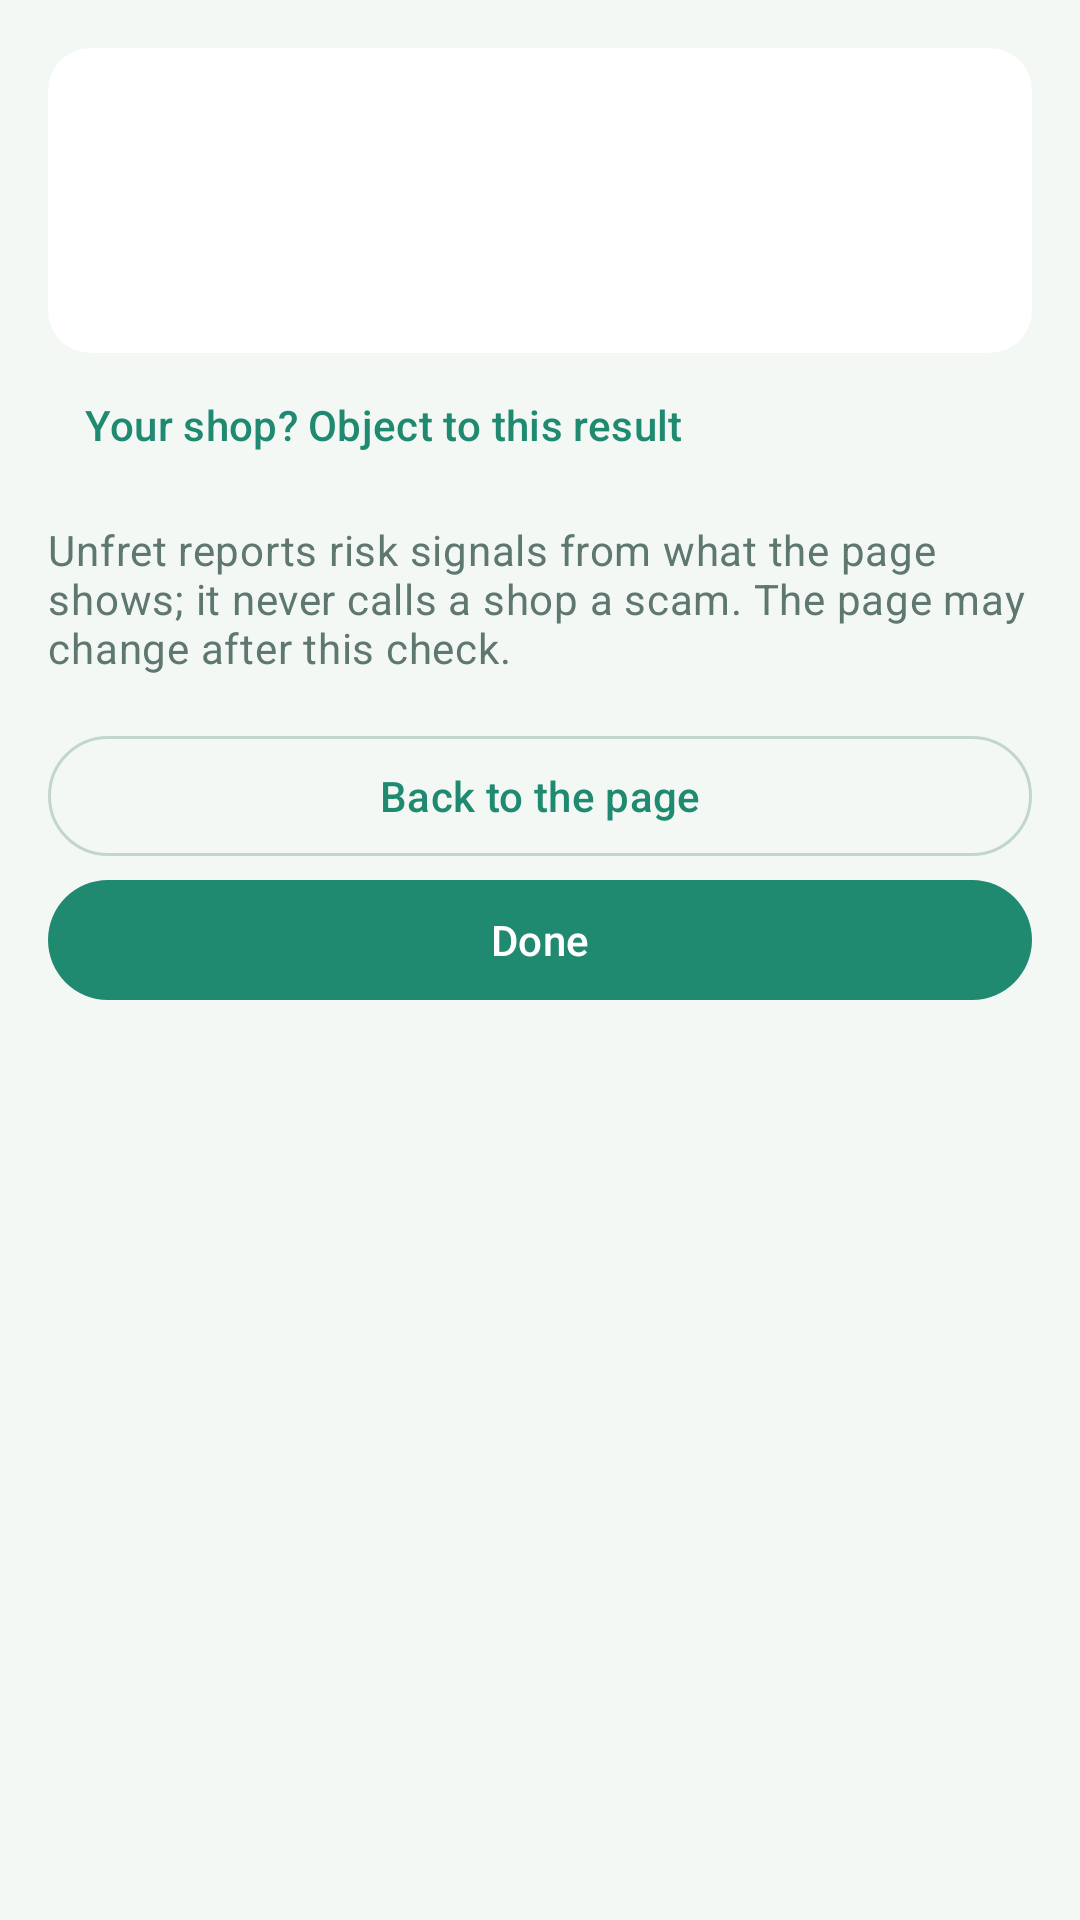

Android layout source for this screen:
<!-- AndroidManifest.xml: application theme Theme.Unfret -->
<!-- res/layout/view_result.xml -->
<?xml version="1.0" encoding="utf-8"?>
<LinearLayout xmlns:android="http://schemas.android.com/apk/res/android"
    xmlns:app="http://schemas.android.com/apk/res-auto"
    android:layout_width="match_parent"
    android:layout_height="wrap_content"
    android:orientation="vertical"
    android:padding="16dp">

    <com.google.android.material.card.MaterialCardView
        android:id="@+id/band_card"
        android:layout_width="match_parent"
        android:layout_height="wrap_content"
        app:strokeWidth="0dp">

        <LinearLayout
            android:layout_width="match_parent"
            android:layout_height="wrap_content"
            android:orientation="vertical">

            <TextView
                android:id="@+id/risk_scale"
                android:layout_width="match_parent"
                android:layout_height="wrap_content"
                android:layout_marginBottom="8dp"
                android:importantForAccessibility="no"
                android:textAppearance="@style/TextAppearance.Unfret.Small"
                android:visibility="gone" />

            <LinearLayout
                android:layout_width="match_parent"
                android:layout_height="wrap_content"
                android:gravity="center_vertical"
                android:orientation="horizontal">

                <TextView
                    android:id="@+id/band_symbol"
                    android:layout_width="36dp"
                    android:layout_height="36dp"
                    android:background="@drawable/band_symbol"
                    android:gravity="center"
                    android:importantForAccessibility="no"
                    android:textColor="@color/on_band"
                    android:textSize="18sp"
                    android:textStyle="bold" />

                <TextView
                    android:id="@+id/band_label"
                    android:layout_width="0dp"
                    android:layout_height="wrap_content"
                    android:layout_marginStart="12dp"
                    android:layout_weight="1"
                    android:textAppearance="@style/TextAppearance.Material3.TitleLarge"
                    android:textColor="@color/ink"
                    android:textStyle="bold" />
            </LinearLayout>

            <TextView
                android:id="@+id/headline"
                android:layout_width="match_parent"
                android:layout_height="wrap_content"
                android:layout_marginTop="12dp"
                android:textAppearance="@style/TextAppearance.Material3.BodyLarge"
                android:textColor="@color/ink" />

            <TextView
                android:id="@+id/no_check"
                android:layout_width="match_parent"
                android:layout_height="wrap_content"
                android:layout_marginTop="8dp"
                android:textAppearance="@style/TextAppearance.Unfret.Small"
                android:visibility="gone" />
        </LinearLayout>
    </com.google.android.material.card.MaterialCardView>

    <LinearLayout
        android:id="@+id/sections"
        android:layout_width="match_parent"
        android:layout_height="wrap_content"
        android:orientation="vertical" />

    <com.google.android.material.button.MaterialButton
        android:id="@+id/wrong_result"
        style="@style/Widget.Material3.Button.TextButton"
        android:layout_width="wrap_content"
        android:layout_height="wrap_content"
        android:layout_marginTop="12dp"
        android:text="@string/wrong_result"
        android:visibility="gone" />

    <com.google.android.material.button.MaterialButton
        android:id="@+id/object_result"
        style="@style/Widget.Material3.Button.TextButton"
        android:layout_width="wrap_content"
        android:layout_height="wrap_content"
        android:text="@string/object_result" />

    <TextView
        android:layout_width="match_parent"
        android:layout_height="wrap_content"
        android:layout_marginTop="8dp"
        android:text="@string/result_notice"
        android:textAppearance="@style/TextAppearance.Unfret.Small" />

    <com.google.android.material.button.MaterialButton
        android:id="@+id/back_to_page"
        style="@style/Widget.Material3.Button.OutlinedButton"
        android:layout_width="match_parent"
        android:layout_height="wrap_content"
        android:layout_marginTop="16dp"
        android:text="@string/back_to_page" />

    <com.google.android.material.button.MaterialButton
        android:id="@+id/done"
        android:layout_width="match_parent"
        android:layout_height="wrap_content"
        android:text="@string/done" />
</LinearLayout>
<!-- resources referenced by this layout -->
<resources>
  <color name="ink">#12302A</color>
  <color name="on_band">#FFFFFF</color>
  <!-- drawable band_symbol (drawable) -->
  <?xml version="1.0" encoding="utf-8"?>
  <shape xmlns:android="http://schemas.android.com/apk/res/android" android:shape="oval">
      <solid android:color="#FFFFFF" />
  </shape>
  <string name="back_to_page">Back to the page</string>
  <string name="done">Done</string>
  <string name="object_result">Your shop? Object to this result</string>
  <string name="result_notice">Unfret reports risk signals from what the page shows; it never calls a shop a scam. The page may change after this check.</string>
  <string name="wrong_result">Wrong result?</string>
  <style name="TextAppearance.Unfret.Small" parent="TextAppearance.Material3.BodyMedium">
          <item name="android:textColor">@color/muted</item>
      </style>
  <style name="Theme.Unfret" parent="Theme.Material3.DayNight.NoActionBar">
          <item name="colorPrimary">@color/brand</item>
          <item name="colorOnPrimary">@color/on_brand</item>
          <item name="colorPrimaryContainer">@color/brand_soft</item>
          <item name="colorOnPrimaryContainer">@color/brand_ink</item>
          <item name="colorSecondary">@color/brand_strong</item>
          <item name="colorOnSecondary">@color/on_brand</item>
          <item name="colorSecondaryContainer">@color/brand_soft</item>
          <item name="colorOnSecondaryContainer">@color/brand_ink</item>
          <item name="colorTertiary">@color/brand_strong</item>
          <item name="android:colorBackground">@color/bg</item>
          <item name="colorOnBackground">@color/ink</item>
          <item name="colorSurface">@color/bg</item>
          <item name="colorOnSurface">@color/ink</item>
          <item name="colorOnSurfaceVariant">@color/muted</item>
          <item name="colorSurfaceContainerLowest">@color/surface</item>
          <item name="colorSurfaceContainerLow">@color/surface</item>
          <item name="colorSurfaceContainer">@color/surface</item>
          <item name="colorSurfaceContainerHigh">@color/surface_2</item>
          <item name="colorSurfaceContainerHighest">@color/surface_2</item>
          <item name="colorOutline">@color/line_strong</item>
          <item name="colorOutlineVariant">@color/line</item>
          <item name="colorError">@color/stop</item>
          <item name="materialCardViewStyle">@style/Widget.Unfret.Card</item>
      </style>
  <color name="muted">#5E776F</color>
  <color name="brand">#1F8A70</color>
  <color name="on_brand">#FFFFFF</color>
  <color name="brand_soft">#E1F1EA</color>
  <color name="brand_ink">#0F5C4A</color>
  <color name="brand_strong">#17705B</color>
  <color name="bg">#F3F8F5</color>
  <color name="surface">#FFFFFF</color>
  <color name="surface_2">#F6FAF8</color>
  <color name="line_strong">#C3D6CC</color>
  <color name="line">#D9E6DF</color>
  <color name="stop">#A8402F</color>
  <style name="Widget.Unfret.Card" parent="Widget.Material3.CardView.Outlined">
          <item name="cardBackgroundColor">@color/surface</item>
          <item name="strokeColor">@color/line</item>
          <item name="cardCornerRadius">14dp</item>
          <item name="contentPadding">16dp</item>
      </style>
</resources>
